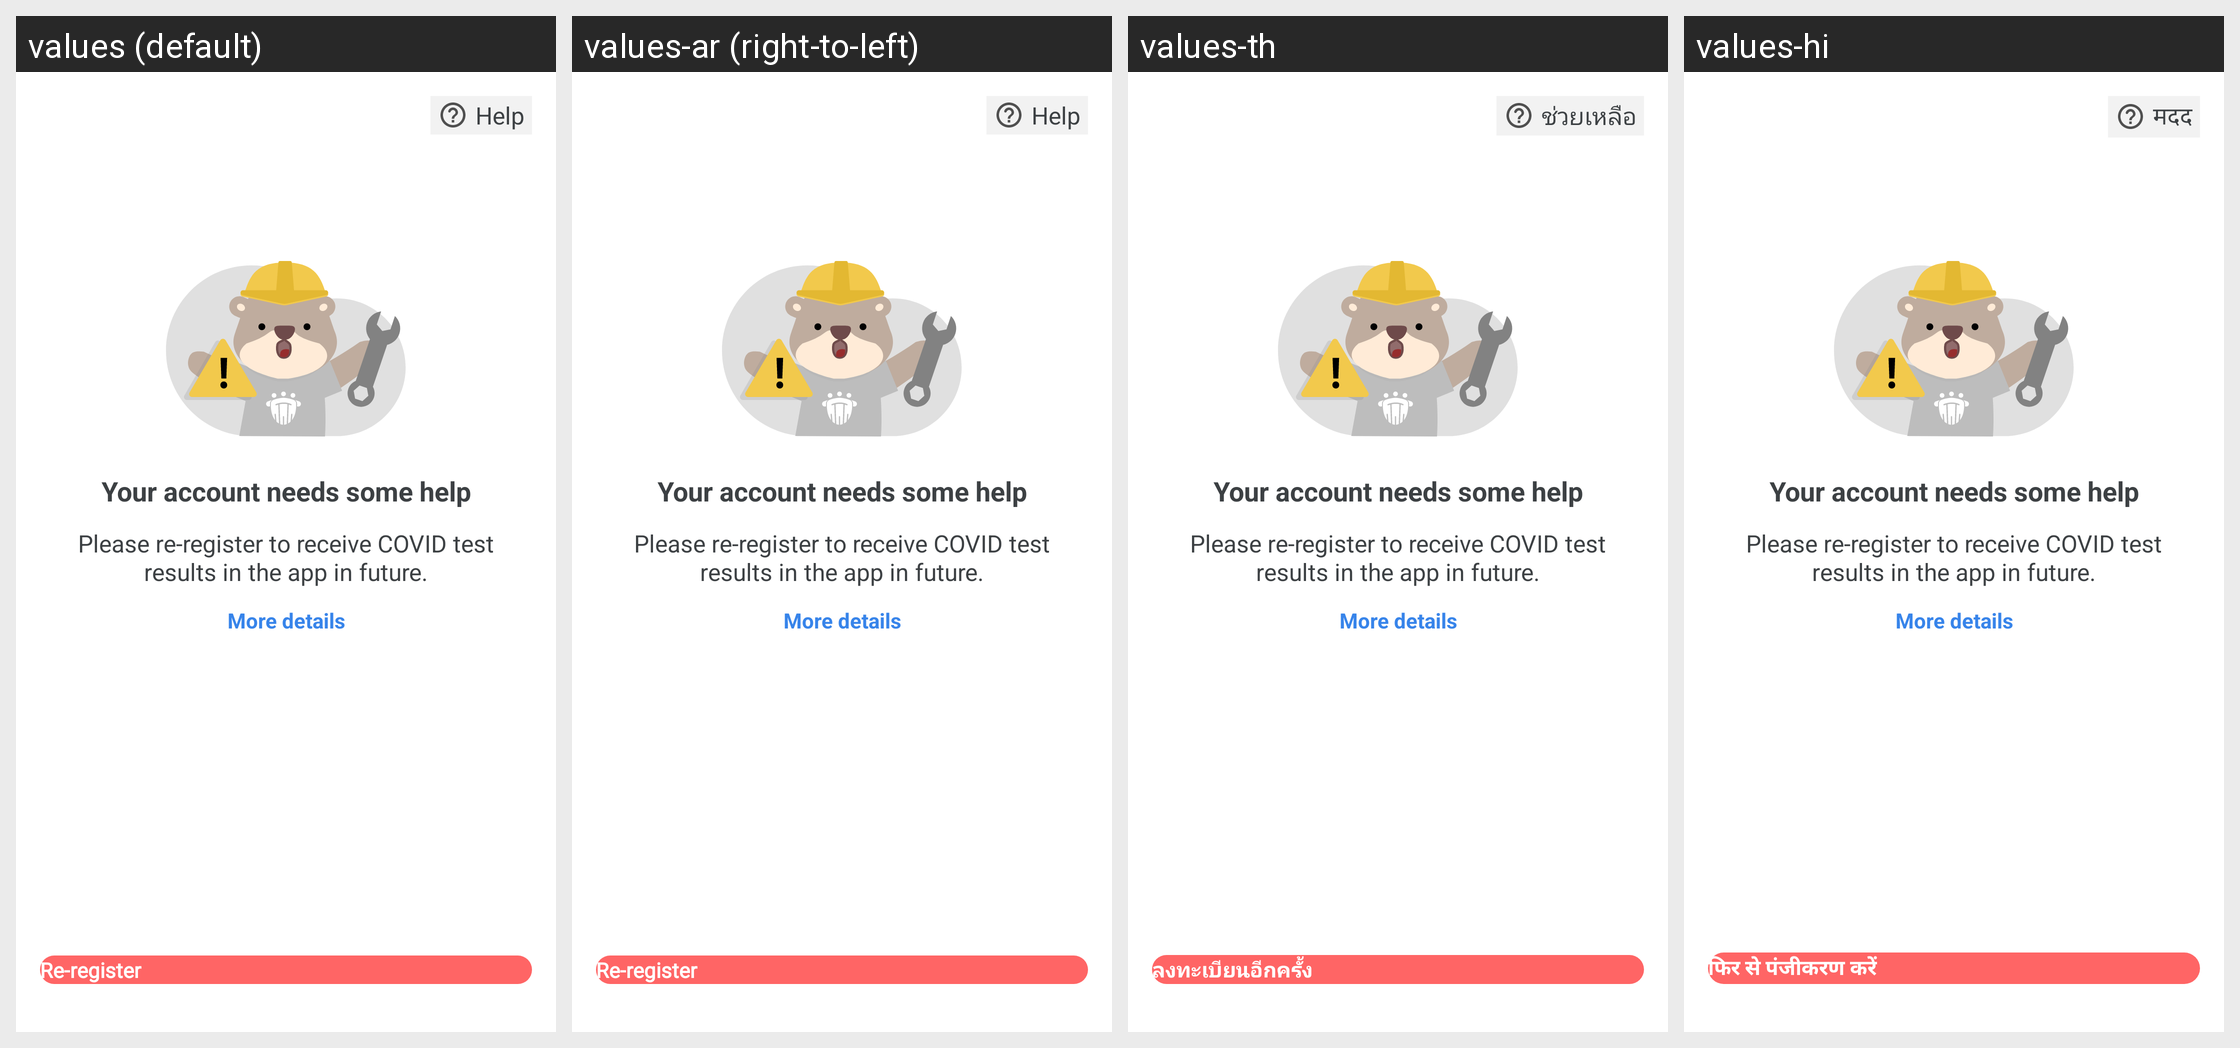

Here is an Android app screen in its default locale and in the app's own translations. Write out the translated-string differences for the strings that appear on this screen.
Android screen res/layout/fragment_passport_profile_blocked.xml rendered under 4 locales, left to right: values (default), values-ar (right-to-left), values-th, values-hi. Device: Nexus 5 (rendered at 1080×1920; each locale shown at half size, 540×960, under a caption strip naming it); theme AppTheme.NoActionBar.
Other locales in the repository, not shown: values-af, values-am, values-as, values-az, values-be, values-bg, values-bn, values-bs, values-ca, values-cs, values-da, values-de, values-el, values-en-rGB, values-es, values-es-rUS, values-et, values-eu, values-fa, values-fi, values-fil, values-fr, values-fr-rCA, values-gl, values-gu, values-hr, values-hu, values-hy, values-in, values-is, values-it, values-iw, values-ja, values-ka, values-kk, values-km, values-kn, values-ko, values-ky, values-lo, values-lt, values-lv, values-mk, values-ml, values-mn, values-mr, values-ms, values-my, values-nb, values-ne, values-nl, values-or, values-pa, values-pl, values-pt, values-pt-rBR, values-pt-rPT, values-ro, values-ru, values-si, values-sk, values-sl, values-sq, values-sr, values-sv, values-sw, values-ta, values-te, values-tl, values-tr, values-uk, values-ur, values-uz, values-vi, values-zh, values-zh-rCN, values-zh-rHK, values-zh-rTW, values-zu.
Strings drawn on this screen, with the default value and each locale's value (text and hints the layout hard-codes, and strings that could not be matched under every locale, appear in the picture but are not listed):

help
  values: Help
  values-ar: Help  [not translated; the default value is used]
  values-th: ช่วยเหลือ
  values-hi: मदद

pp_profile_blocked_text_title
  values: Your account needs some help
  values-ar: Your account needs some help  [not translated; the default value is used]
  values-th: Your account needs some help  [not translated; the default value is used]
  values-hi: Your account needs some help  [not translated; the default value is used]

pp_profile_blocked_text_desc
  values: Please re-register to receive COVID test results in the app in future.
  values-ar: Please re-register to receive COVID test results in the app in future.  [not translated; the default value is used]
  values-th: Please re-register to receive COVID test results in the app in future.  [not translated; the default value is used]
  values-hi: Please re-register to receive COVID test results in the app in future.  [not translated; the default value is used]

pp_profile_blocked_more_details
  values: More details
  values-ar: More details  [not translated; the default value is used]
  values-th: More details  [not translated; the default value is used]
  values-hi: More details  [not translated; the default value is used]

re_register
  values: Re-register
  values-ar: Re-register  [not translated; the default value is used]
  values-th: ลงทะเบียนอีกครั้ง
  values-hi: फिर से पंजीकरण करें
